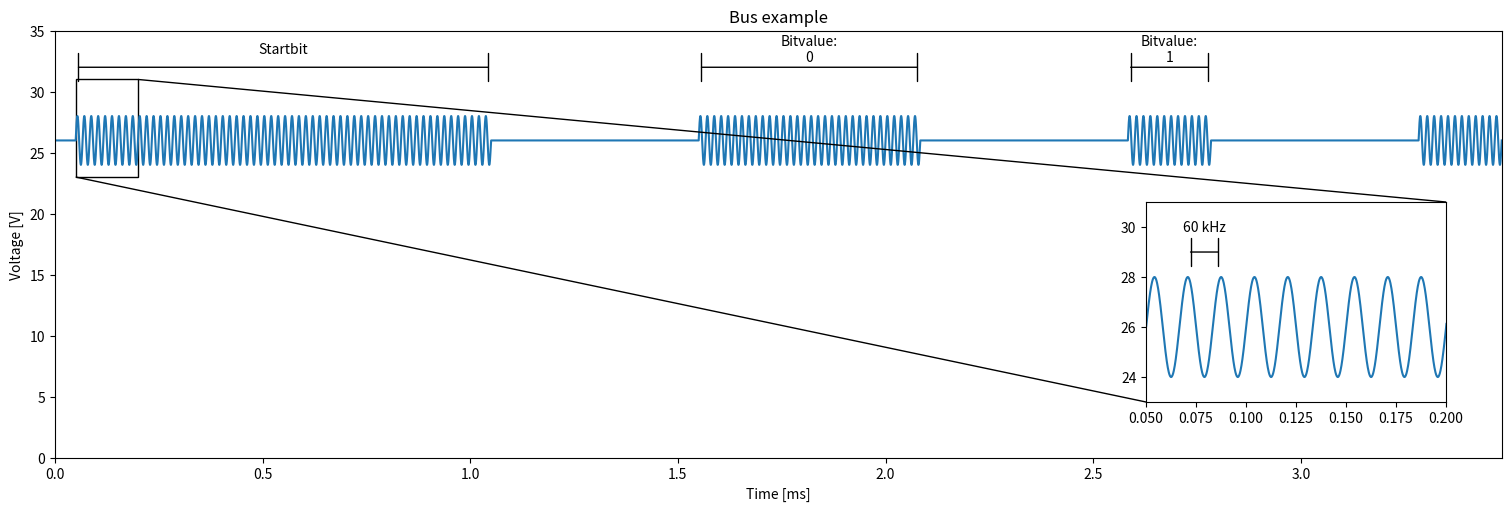

Write Python code to recreate this figure. (Note: this script raises an exception after producing the figure.)
import math
import numpy
import matplotlib.pyplot as plt
from mpl_toolkits.axes_grid1.inset_locator import inset_axes,mark_inset

x = numpy.arange(0, 300*1/60e3, 0.01*1/60e3)
y = []
for t in x:
    u = 0
    if t < 3*1/60e3:
        u = 26
    elif t < (3+60)*1/60e3:
        u = 26+2*math.sin(2*math.pi*t*60e3)
    elif t < (3+60+30)*1/60e3:
        u = 26
    elif t < (3+60+30+32)*1/60e3:
        u = 26+2*math.sin(2*math.pi*t*60e3)
    elif t < (3+60+30+32+30)*1/60e3:
        u = 26
    elif t < (3+60+30+32+30+12)*1/60e3:
        u = 26+2*math.sin(2*math.pi*t*60e3)
    elif t < (3+60+30+32+30+12+30)*1/60e3:
        u = 26
    elif t < (3+60+30+32+30+12+30+12)*1/60e3:
        u = 26+2*math.sin(2*math.pi*t*60e3)
    else:
        u = 26
    y.append(u)

# Note that even in the OO-style, we use `.pyplot.figure` to create the Figure.
fig, ax = plt.subplots(figsize=(15, 5), layout='constrained')
ax.plot(x/1e-3, y, label='Bus Voltage')  # Plot some data on the axes.
ax.set_xlabel('Time [ms]')  # Add an x-label to the axes.
ax.set_ylabel('Voltage [V]')  # Add a y-label to the axes.
ax.set_title("Bus example")  # Add a title to the axes.
ax.set_ylim(0,35)
ax.set_xlim(0,(3+60+30+32+30+12+30+12)*1/60)

ax.annotate('', xy=((3)*1/60, 32), xytext=((3+60)*1/60, 32), xycoords='data', textcoords='data',
            arrowprops={'arrowstyle': '|-|'})
ax.annotate('Startbit', xy=((3+30)*1/60, 33.5), ha='center', va='center')

ax.annotate('', xy=((3+60+30)*1/60, 32), xytext=((3+60+30+32)*1/60, 32), xycoords='data', textcoords='data',
            arrowprops={'arrowstyle': '|-|'})
ax.annotate('Bitvalue:\n0', xy=((3+60+30+16)*1/60, 33.5), ha='center', va='center')

ax.annotate('', xy=((3+60+30+32+30)*1/60, 32), xytext=((3+60+30+32+30+12)*1/60, 32), xycoords='data', textcoords='data',
            arrowprops={'arrowstyle': '|-|'})
ax.annotate('Bitvalue:\n1', xy=((3+60+30+32+30+6)*1/60, 33.5), ha='center', va='center')

axins = inset_axes(ax,3,2,loc='lower right', borderpad=4)
axins.plot(x/1e-3, y)
axins.set_xlim((3)*1/60,0.2)
axins.set_ylim(23,31)

axins.annotate('', xy=((4)*1/60+1/(60*4), 29), xytext=((5)*1/60+1/(60*4), 29), xycoords='data', textcoords='data',
            arrowprops={'arrowstyle': '|-|'})
axins.annotate('60 kHz', xy=((4.5)*1/60+1/(60*4), 30), ha='center', va='center')
mark_inset(ax,axins,loc1=1,loc2=3)

plt.savefig('../busvoltage.png')
